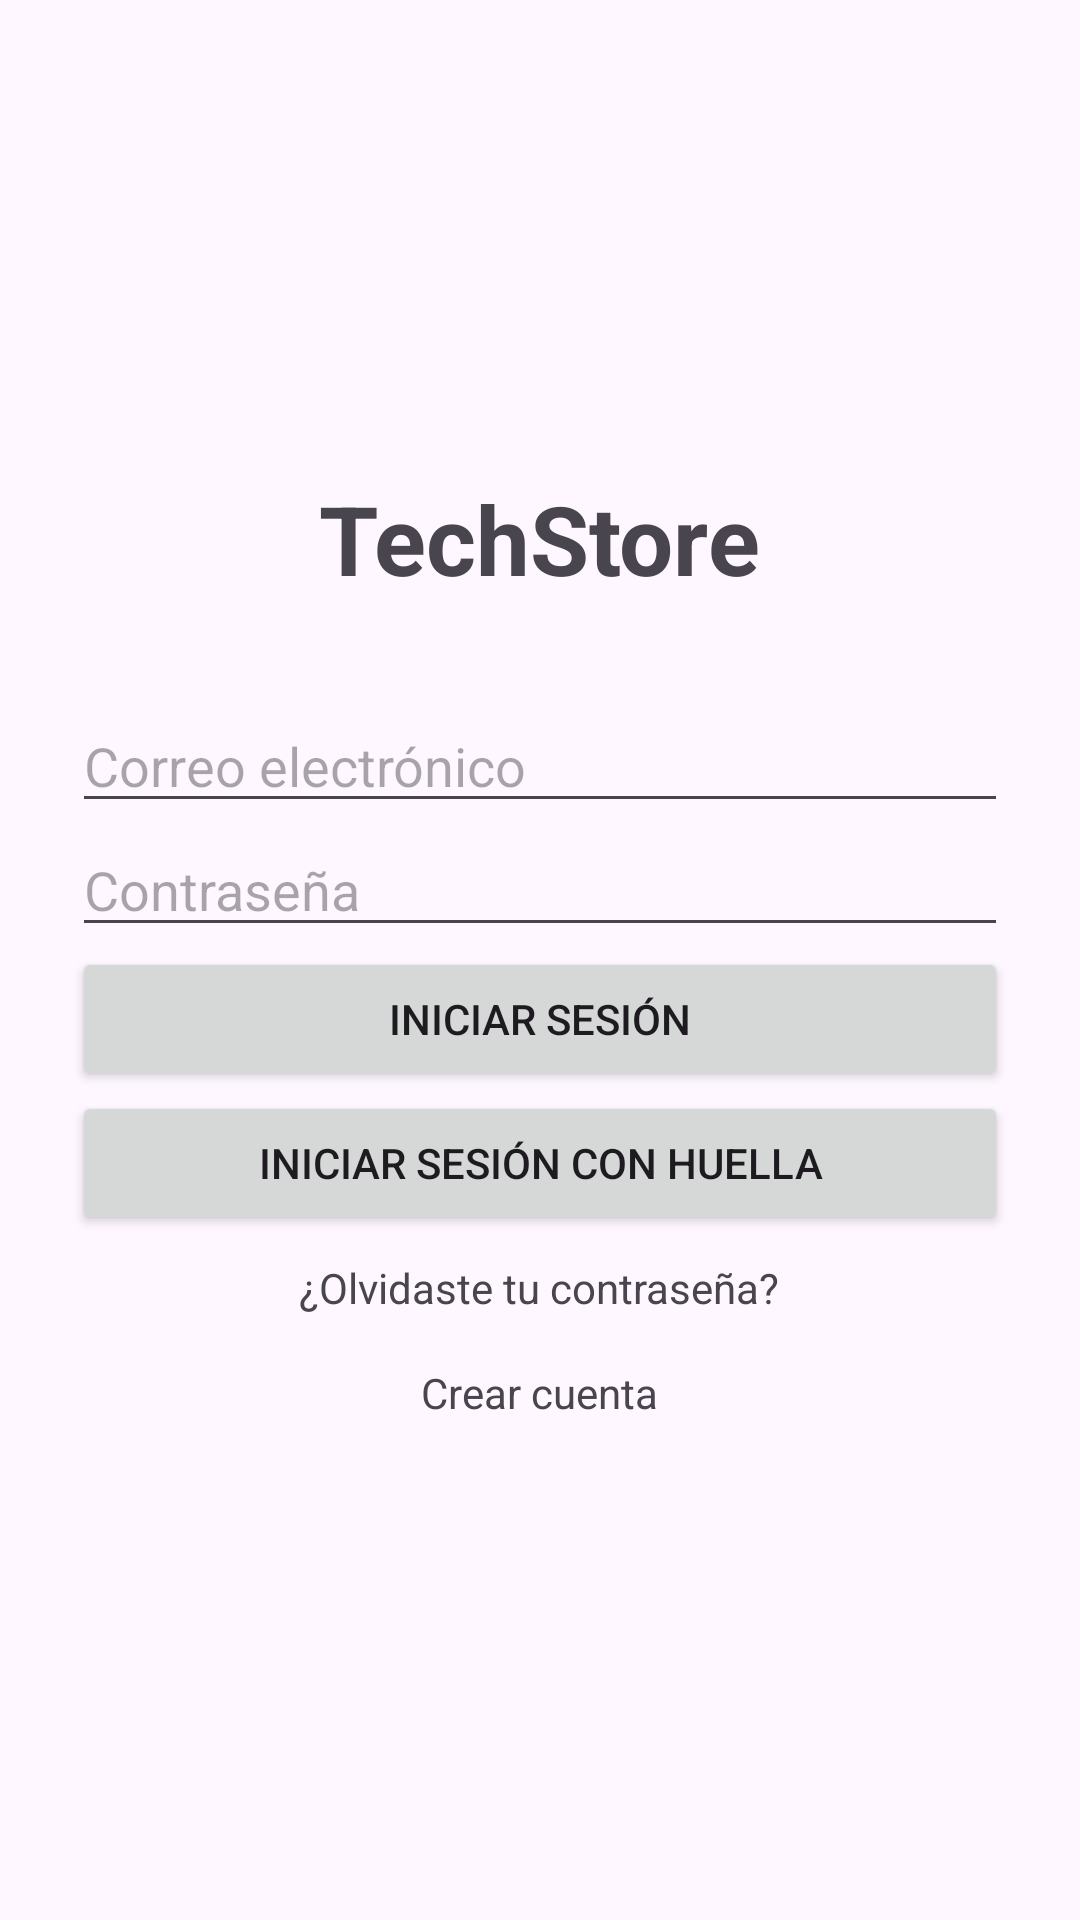

Here is an Android app screen rendered from its layout file. Give the layout XML and the strings, colors and styles it references.
<!-- AndroidManifest.xml: application theme Theme.TechStore -->
<!-- res/layout/activity_login.xml -->
<?xml version="1.0" encoding="utf-8"?>
<ScrollView xmlns:android="http://schemas.android.com/apk/res/android"
    android:layout_width="match_parent"
    android:layout_height="match_parent"
    android:fillViewport="true">

    <LinearLayout
        android:layout_width="match_parent"
        android:layout_height="wrap_content"
        android:gravity="center"
        android:orientation="vertical"
        android:padding="24dp">

        <TextView
            android:layout_width="wrap_content"
            android:layout_height="wrap_content"
            android:layout_marginBottom="32dp"
            android:text="@string/app_name"
            android:textSize="32sp"
            android:textStyle="bold" />

        <EditText
            android:id="@+id/etEmail"
            android:layout_width="match_parent"
            android:layout_height="wrap_content"
            android:hint="@string/email"
            android:inputType="textEmailAddress" />

        <EditText
            android:id="@+id/etPassword"
            android:layout_width="match_parent"
            android:layout_height="wrap_content"
            android:hint="@string/password"
            android:inputType="textPassword" />

        <Button
            android:id="@+id/btnLogin"
            android:layout_width="match_parent"
            android:layout_height="wrap_content"
            android:text="@string/login_title" />

        <Button
            android:id="@+id/btnBiometric"
            android:layout_width="match_parent"
            android:layout_height="wrap_content"
            android:text="@string/login_with_biometric" />

        <TextView
            android:id="@+id/tvForgot"
            android:layout_width="wrap_content"
            android:layout_height="wrap_content"
            android:padding="8dp"
            android:text="@string/forgot_password" />

        <TextView
            android:id="@+id/tvRegister"
            android:layout_width="wrap_content"
            android:layout_height="wrap_content"
            android:padding="8dp"
            android:text="@string/create_account" />
    </LinearLayout>
</ScrollView>
<!-- resources referenced by this layout -->
<resources>
  <string name="app_name">TechStore</string>
  <string name="create_account">Crear cuenta</string>
  <string name="email">Correo electrónico</string>
  <string name="forgot_password">¿Olvidaste tu contraseña?</string>
  <string name="login_title">Iniciar sesión</string>
  <string name="login_with_biometric">Iniciar sesión con huella</string>
  <string name="password">Contraseña</string>
  <style name="Theme.TechStore" parent="Theme.Material3.DayNight.NoActionBar">
          <item name="colorPrimary">@color/primary</item>
          <item name="colorOnPrimary">@color/onPrimary</item>
          <item name="colorSurface">@color/surface</item>
          <item name="colorOnSurface">@color/onSurface</item>
          <item name="android:statusBarColor">@color/primary</item>
      </style>
  <color name="primary">#FF6750A4</color>
  <color name="onPrimary">#FFFFFFFF</color>
  <color name="surface">#FFFFFBFE</color>
  <color name="onSurface">#FF1C1B1F</color>
</resources>
